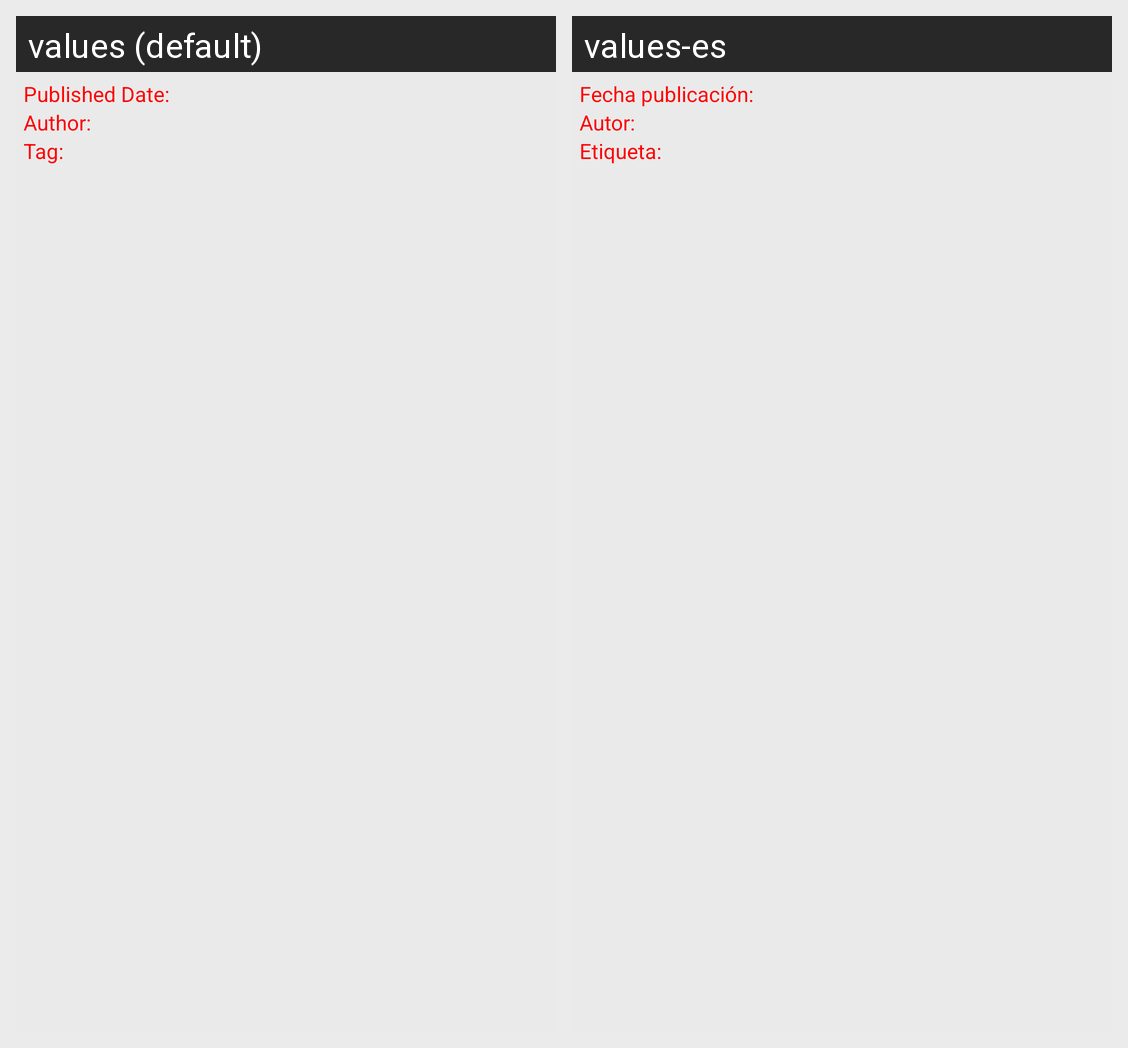

For this localized Android screen grid, give each drawn string resource with its value in every locale shown.
Android screen res/layout/fragment_gallery_detail_pager.xml rendered under 2 locales, left to right: values (default), values-es. Device: Nexus 5 (rendered at 1080×1920; each locale shown at half size, 540×960, under a caption strip naming it); theme AppTheme.
Strings drawn on this screen, with the default value and each locale's value (text and hints the layout hard-codes, and strings that could not be matched under every locale, appear in the picture but are not listed):

gallery_detail_pager_published_date
  values: Published Date:
  values-es: Fecha publicación:

gallery_detail_pager_author
  values: Author:
  values-es: Autor:

gallery_detail_pager_tag
  values: Tag:
  values-es: Etiqueta:
